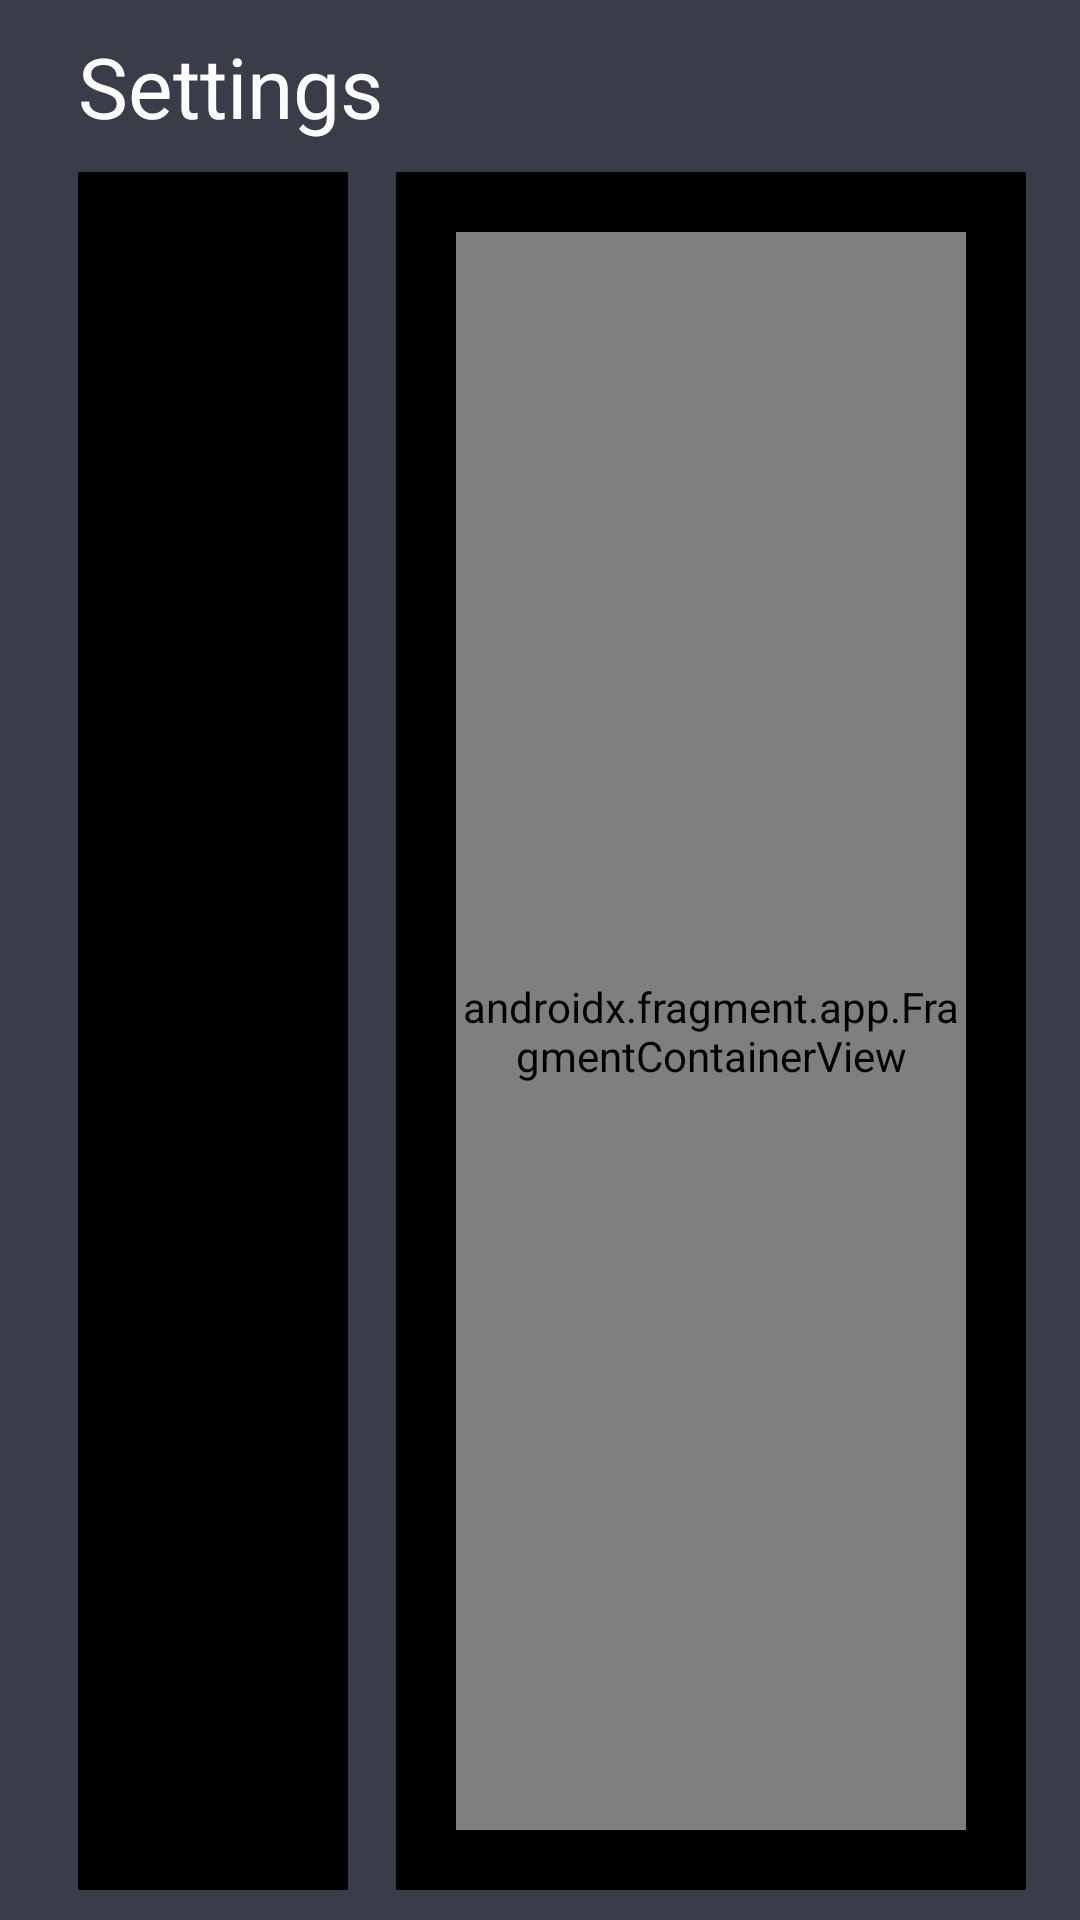

Reconstruct the res/layout file that produces this screen, plus the resources it refers to.
<!-- AndroidManifest.xml: application theme Theme.OrderPOS.NoActionBar -->
<!-- res/layout/fragment_settings.xml -->
<?xml version="1.0" encoding="utf-8"?>
<androidx.constraintlayout.widget.ConstraintLayout
    xmlns:android="http://schemas.android.com/apk/res/android"
    xmlns:app="http://schemas.android.com/apk/res-auto"
    xmlns:tools="http://schemas.android.com/tools"
    android:id="@+id/main"
    android:background="#393C49"
    android:layout_width="match_parent"
    android:layout_height="match_parent"
    android:padding="10dp"
    >

    <TextView
        android:paddingBottom="10dp"
        android:id="@+id/headings"
        android:layout_width="0dp"
        android:layout_height="wrap_content"
        android:layout_marginStart="16dp"
        android:text="Settings"
        android:textColor="@color/white"
        android:textSize="28sp"
        app:layout_constraintStart_toStartOf="parent"
        app:layout_constraintTop_toTopOf="parent" />

    <androidx.constraintlayout.widget.ConstraintLayout
        android:id="@+id/layoutRight"
        android:layout_width="0dp"
        android:layout_height="0dp"
        android:layout_marginEnd="8dp"
        android:background="@color/black"
        android:padding="20dp"
        app:layout_constraintBottom_toBottomOf="parent"
        app:layout_constraintEnd_toStartOf="@+id/layoutLeft"
        app:layout_constraintHorizontal_bias="0.5"
        app:layout_constraintHorizontal_weight="3"
        app:layout_constraintStart_toStartOf="@+id/headings"
        app:layout_constraintTop_toBottomOf="@+id/headings">


        <androidx.recyclerview.widget.RecyclerView
            android:id="@+id/cartrectangles"
            android:layout_width="0dp"
            android:layout_height="0dp"
            app:layout_constraintBottom_toBottomOf="parent"
            app:layout_constraintEnd_toEndOf="parent"
            app:layout_constraintStart_toStartOf="parent"
            app:layout_constraintTop_toTopOf="parent" />


    </androidx.constraintlayout.widget.ConstraintLayout>

    <androidx.constraintlayout.widget.ConstraintLayout
        android:id="@+id/layoutLeft"
        android:layout_width="0dp"
        android:layout_height="0dp"
        android:layout_marginStart="8dp"
        android:layout_marginEnd="8dp"
        android:background="@color/black"
        android:padding="20dp"
        app:layout_constraintBottom_toBottomOf="@+id/layoutRight"
        app:layout_constraintEnd_toEndOf="parent"
        app:layout_constraintHorizontal_bias="0.5"
        app:layout_constraintHorizontal_weight="7"
        app:layout_constraintStart_toEndOf="@+id/layoutRight"
        app:layout_constraintTop_toTopOf="@+id/layoutRight"
        app:layout_constraintVertical_bias="1.0">

        <androidx.fragment.app.FragmentContainerView
            android:id="@+id/nav_host_fragment_content_settings"
            android:name="androidx.navigation.fragment.NavHostFragment"
            android:layout_width="0dp"
            android:layout_height="0dp"
            app:defaultNavHost="true"
            app:layout_constraintBottom_toBottomOf="parent"
            app:layout_constraintEnd_toEndOf="parent"
            app:layout_constraintStart_toStartOf="parent"
            app:layout_constraintTop_toTopOf="parent"
            app:navGraph="@navigation/settings_navigation" />


    </androidx.constraintlayout.widget.ConstraintLayout>


</androidx.constraintlayout.widget.ConstraintLayout>
<!-- resources referenced by this layout -->
<resources>
  <color name="black">#FF000000</color>
  <color name="white">#FFFFFFFF</color>
  <style name="Theme.OrderPOS.NoActionBar">
          <item name="windowActionBar">false</item>
          <item name="windowNoTitle">true</item>
      </style>
</resources>
